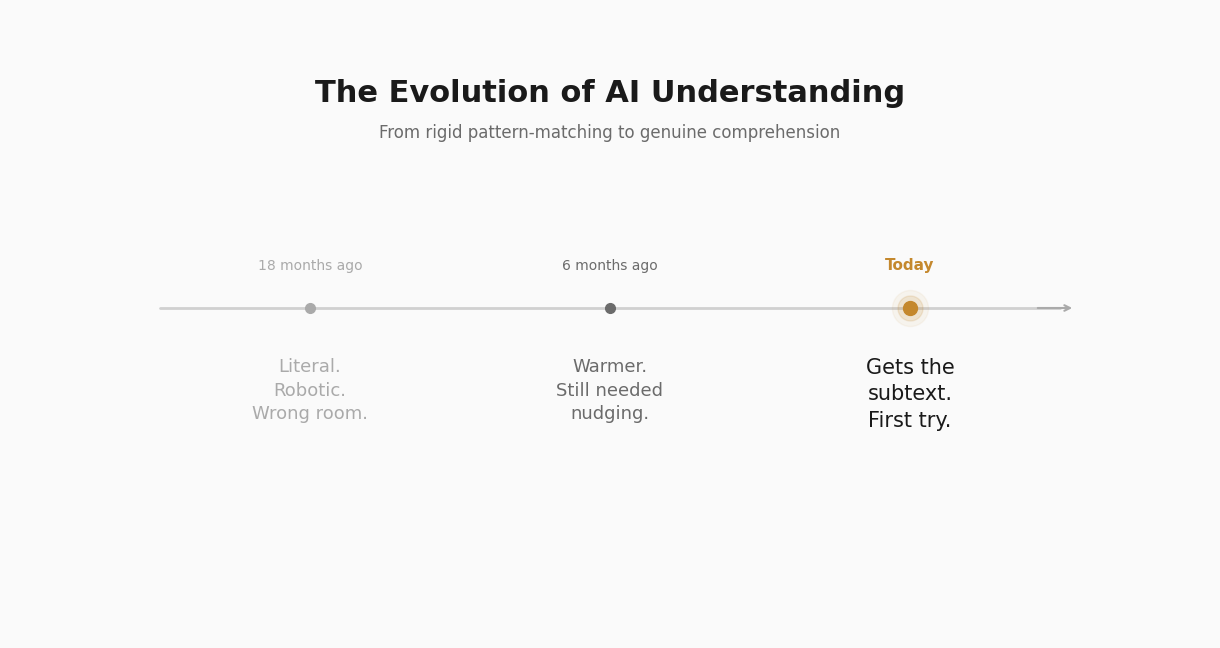

Source code (Python): (Note: this script raises an exception after producing the figure.)
#!/usr/bin/env python3
"""Graphic 1: Three-Era Timeline for 'Prompt Engineering Is Dead' article."""

import matplotlib
matplotlib.use('Agg')
import matplotlib.pyplot as plt
import matplotlib.patches as patches
from matplotlib.patches import FancyBboxPatch
import numpy as np

# --- Design Tokens ---
BG_COLOR = '#FAFAFA'
CARD_BG = '#F0F0F0'
TEXT_PRIMARY = '#1A1A1A'       # near-black
TEXT_SECONDARY = '#6B6B6B'     # muted gray
TEXT_DIMMED = '#AAAAAA'        # dimmer gray for past eras
ACCENT = '#1A1A1A'            # dark accent for "Today"
ACCENT_GLOW = '#C4882D'       # warm gold (slightly deeper for light bg)
DIVIDER_COLOR = '#D0D0D0'
FONT = 'Helvetica Neue'

# --- Figure Setup (exact 1200x628) ---
fig, ax = plt.subplots(1, 1, figsize=(12, 6.28), dpi=100)
fig.subplots_adjust(left=0, right=1, top=1, bottom=0)
fig.set_facecolor(BG_COLOR)
ax.set_facecolor(BG_COLOR)
ax.set_xlim(0, 12)
ax.set_ylim(0, 6.28)
ax.axis('off')

# --- Title ---
ax.text(6, 5.45, 'The Evolution of AI Understanding',
        fontsize=22, fontweight='bold', color=TEXT_PRIMARY,
        ha='center', va='center', fontfamily=FONT)
ax.text(6, 5.05, 'From rigid pattern-matching to genuine comprehension',
        fontsize=12, color=TEXT_SECONDARY,
        ha='center', va='center', fontfamily=FONT)

# --- Timeline bar ---
bar_y = 3.3
bar_left = 1.5
bar_right = 10.5

# Draw thin timeline line
ax.plot([bar_left, bar_right], [bar_y, bar_y],
        color=DIVIDER_COLOR, linewidth=2, solid_capstyle='round')

# --- Three eras ---
eras = [
    {
        'x': 3.0,
        'time': '18 months ago',
        'label': 'Literal.\nRobotic.\nWrong room.',
        'dot_color': TEXT_DIMMED,
        'time_color': TEXT_DIMMED,
        'label_color': TEXT_DIMMED,
        'label_size': 13,
        'time_size': 10,
    },
    {
        'x': 6.0,
        'time': '6 months ago',
        'label': 'Warmer.\nStill needed\nnudging.',
        'dot_color': TEXT_SECONDARY,
        'time_color': TEXT_SECONDARY,
        'label_color': TEXT_SECONDARY,
        'label_size': 13,
        'time_size': 10,
    },
    {
        'x': 9.0,
        'time': 'Today',
        'label': 'Gets the\nsubtext.\nFirst try.',
        'dot_color': ACCENT_GLOW,
        'time_color': ACCENT_GLOW,
        'label_color': TEXT_PRIMARY,
        'label_size': 15,
        'time_size': 11,
    },
]

for era in eras:
    x = era['x']

    # Dot on timeline
    dot_size = 10 if era['time'] == 'Today' else 7
    ax.plot(x, bar_y, 'o', color=era['dot_color'], markersize=dot_size,
            zorder=5)

    # Glow effect for "Today"
    if era['time'] == 'Today':
        ax.plot(x, bar_y, 'o', color=ACCENT_GLOW, markersize=18,
                alpha=0.15, zorder=4)
        ax.plot(x, bar_y, 'o', color=ACCENT_GLOW, markersize=26,
                alpha=0.06, zorder=3)

    # Time label above
    ax.text(x, bar_y + 0.35, era['time'],
            fontsize=era['time_size'],
            fontweight='bold' if era['time'] == 'Today' else 'normal',
            color=era['time_color'],
            ha='center', va='bottom', fontfamily=FONT)

    # Description below
    ax.text(x, bar_y - 0.5, era['label'],
            fontsize=era['label_size'],
            fontweight='medium' if era['time'] == 'Today' else 'regular',
            color=era['label_color'],
            ha='center', va='top', fontfamily=FONT,
            linespacing=1.4)

# --- Subtle gradient arrow on timeline pointing right ---
arrow_x = bar_right + 0.15
ax.annotate('', xy=(arrow_x, bar_y), xytext=(arrow_x - 0.4, bar_y),
            arrowprops=dict(arrowstyle='->', color=TEXT_DIMMED, lw=1.5))

# --- Export ---
output_path = '/Users/alexamurray/Documents/New project/.claude/worktrees/goofy-cori/graphic1_timeline.png'
plt.savefig(output_path, dpi=100, facecolor=BG_COLOR, edgecolor='none')
plt.close()
print(f"Saved: {output_path}")
